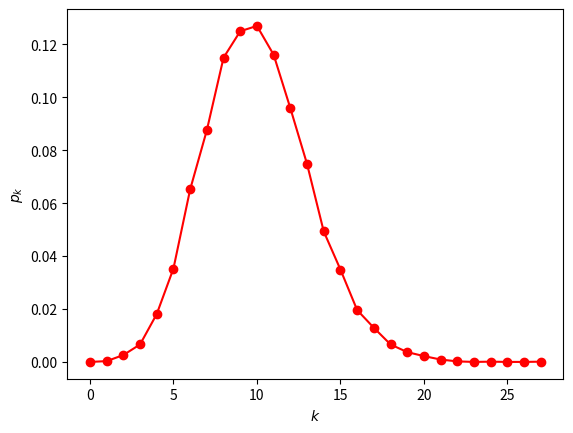
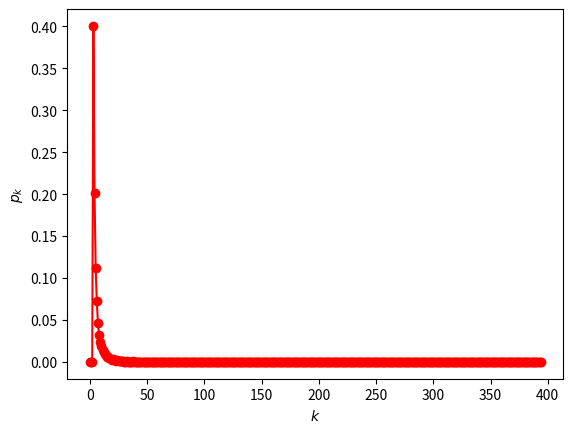
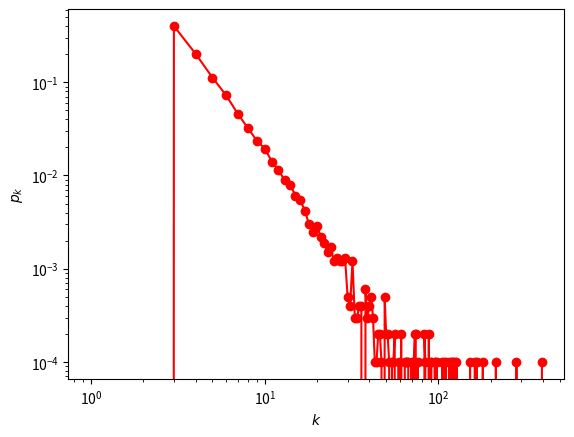
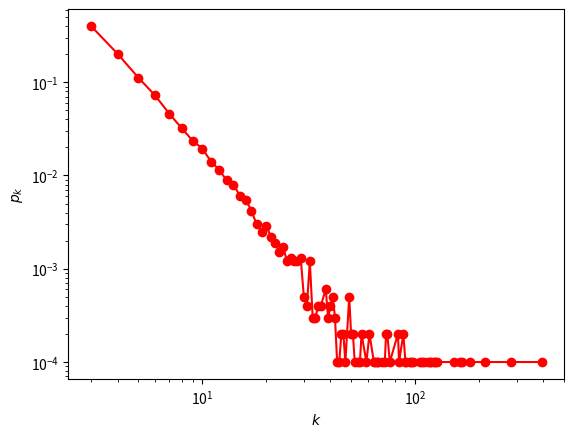

Python code for these plots, in order:
# -*- coding: utf-8 -*-
# @Author  :  connor
# @Time    :  2023/8/7 13:01
# @File    :  2_DegreeDistribution.py
# @IDE     :  PyCharm

"""
常见度分布
泊松分布与幂律分布
"""
import networkx as nx
import matplotlib.pyplot as plt


if __name__ == '__main__':

    # TODO 以 ER 随机网络为例的泊松分布
    # 创建一个 ER 随机网络
    n = 10000  # 节点为 10000、
    p = 0.001  # 连边概率为 0.001
    ER = nx.erdos_renyi_graph(n, p)
    # 获取平均度
    degreeER = dict(nx.degree(ER))
    degreeAver = sum(degreeER.values()) / len(ER.nodes)  # 10.538 由于是随即网络 结果具有随机性

    # 获取所有可能的度值对应的概率
    x = list(range(max(degreeER.values()) + 1))
    y = [i / n for i in nx.degree_histogram(ER)]
    # 绘制度分布
    plt.plot(x, y, 'ro-')
    plt.xlabel('$k$')
    plt.ylabel('$p_k$')
    plt.show()


    # TODO 以 BA 无标度网络为例的幂律分布
    # 创建 BA 无标度网络
    m = 3
    BA = nx.barabasi_albert_graph(n, m)
    degreeBA = dict(nx.degree(BA))
    degreeBAAver = sum(degreeBA.values()) / len(BA.nodes)

    # 获取所有可能的度值对应的概率
    x = list(range(max(degreeBA.values()) + 1))
    y = [i / n for i in nx.degree_histogram(BA)]

    # 绘制度分布
    plt.plot(x, y, 'ro-')
    plt.xlabel('$k$')
    plt.ylabel('$p_k$')
    plt.show()

    # 双坐标轴下显示
    plt.plot(x, y, 'ro-')
    plt.xscale('log')
    plt.yscale('log')
    plt.xlabel('$k$')
    plt.ylabel('$p_k$')
    plt.show()

    # 在双对数坐标轴下坐标值不能取0 不然无意义，因此需要将0排除掉
    new_x = []
    new_y = []
    for i in range(len(x)):
        if y[i] != 0:
            new_x.append(x[i])
            new_y.append(y[i])
    plt.plot(new_x, new_y, 'ro-')
    plt.xscale('log')
    plt.yscale('log')
    plt.xlabel('$k$')
    plt.ylabel('$p_k$')
    plt.show()
